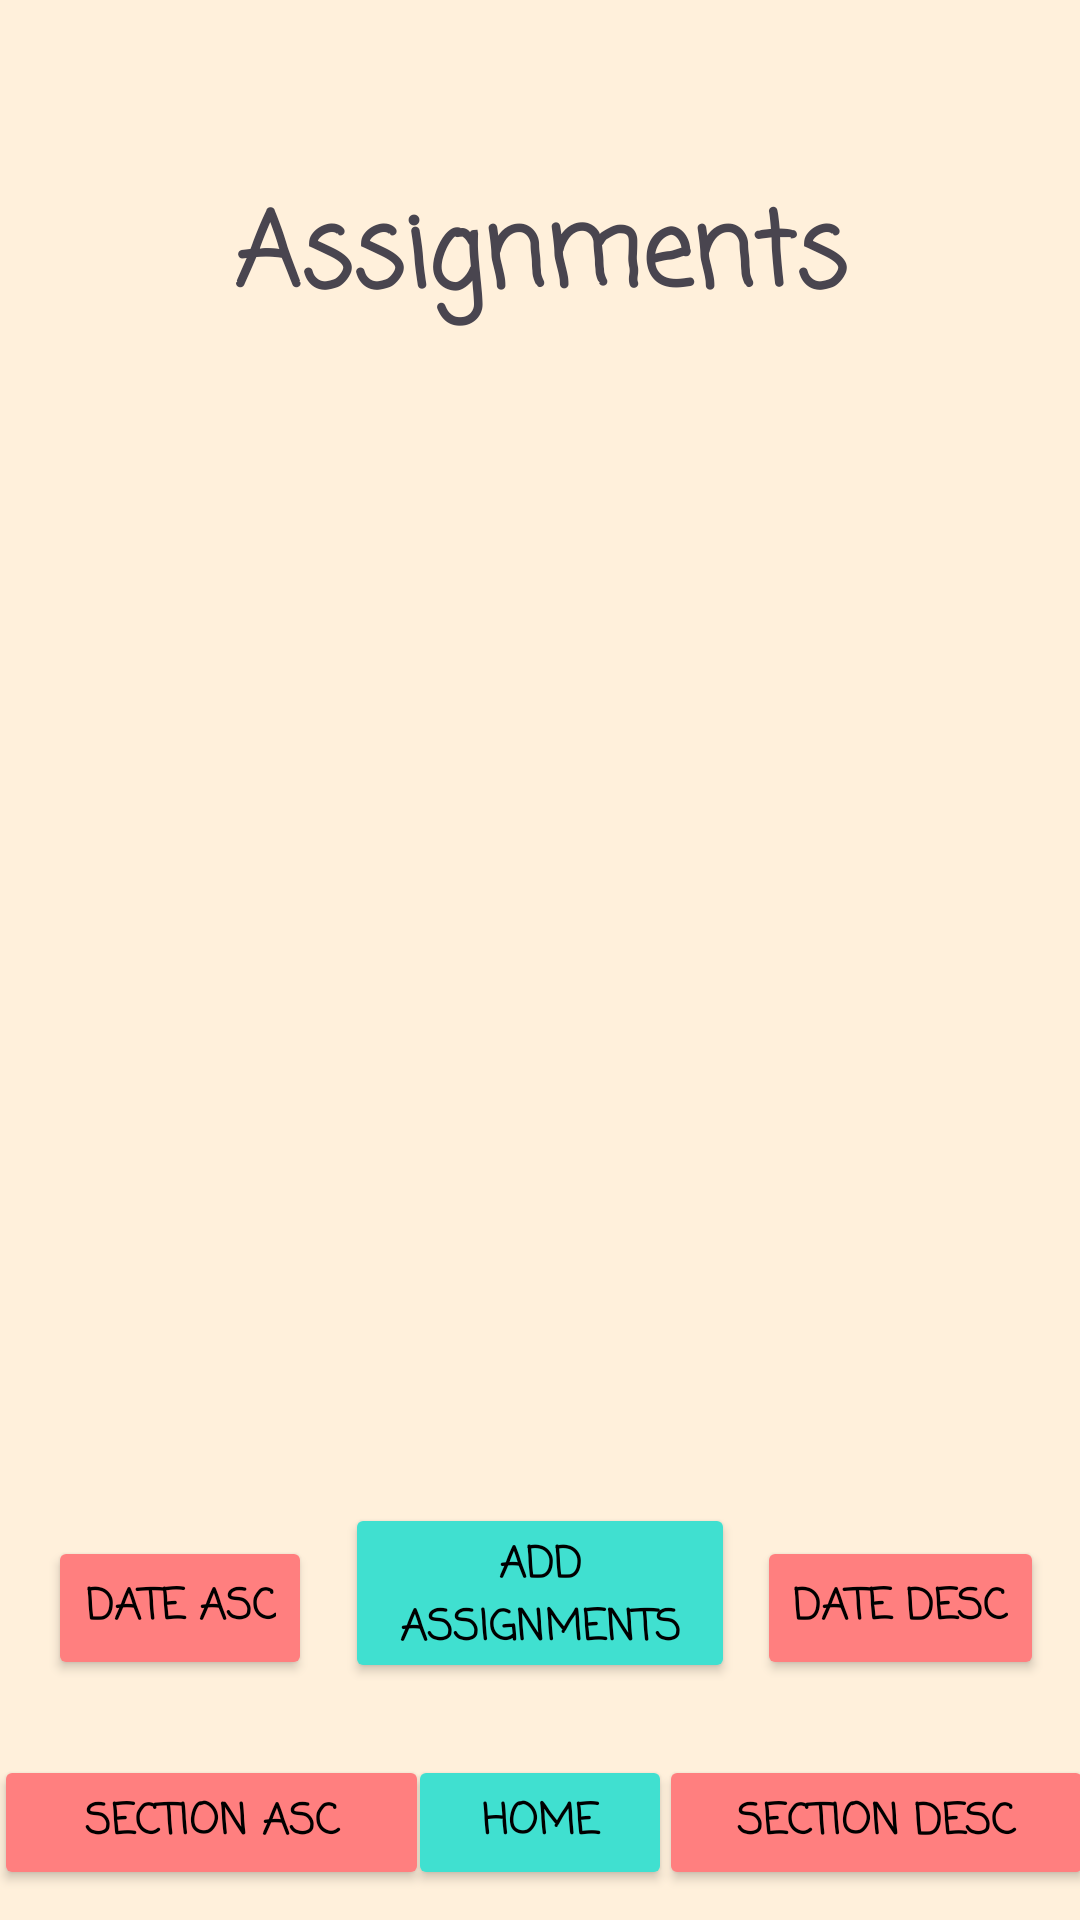

Here is an Android app screen rendered from its layout file. Give the layout XML and the strings, colors and styles it references.
<!-- AndroidManifest.xml: application theme Theme.CollegeScheduler -->
<!-- res/layout/list_of_assignment.xml -->
<?xml version="1.0" encoding="utf-8"?>
<androidx.constraintlayout.widget.ConstraintLayout
    xmlns:android="http://schemas.android.com/apk/res/android"
    xmlns:app="http://schemas.android.com/apk/res-auto"
    xmlns:tools="http://schemas.android.com/tools"
    android:layout_width="match_parent"
    android:layout_height="match_parent"
    android:background="@color/beige"
    tools:context=".ListOfAssignment">

    <Button
        android:id="@+id/btnGoToAddAssignment"
        android:layout_width="130dp"
        android:layout_height="60dp"
        android:layout_marginBottom="24dp"
        android:backgroundTint="@color/turq"
        android:fontFamily="casual"
        android:text="Add Assignments"
        android:textColor="@color/black"
        android:textStyle="bold"
        app:layout_constraintBottom_toTopOf="@+id/btnGoToHome"
        app:layout_constraintEnd_toEndOf="parent"
        app:layout_constraintStart_toStartOf="parent" />

    <Button
        android:id="@+id/btnGoToHome"
        android:layout_width="wrap_content"
        android:layout_height="45dp"
        android:layout_marginBottom="10dp"
        android:backgroundTint="@color/turq"
        android:fontFamily="casual"
        android:text="Home"
        android:textColor="@color/black"
        android:textStyle="bold"
        app:layout_constraintBottom_toBottomOf="parent"
        app:layout_constraintEnd_toEndOf="parent"
        app:layout_constraintStart_toStartOf="parent" />

    <Button
        android:id="@+id/sectionASC"
        android:layout_width="145dp"
        android:layout_height="45dp"
        android:layout_below="@id/btnGoToHome"
        android:layout_marginStart="4dp"
        android:layout_marginBottom="10dp"
        android:backgroundTint="@color/lightred"
        android:fontFamily="casual"
        android:onClick="sectionASC"
        android:text="SECTION ASC"
        android:textColor="@color/black"
        android:textStyle="bold"
        app:layout_constraintBottom_toBottomOf="parent"
        app:layout_constraintEnd_toStartOf="@+id/btnGoToHome"
        app:layout_constraintStart_toStartOf="parent"
        tools:ignore="MissingConstraints" />

    <Button
        android:id="@+id/sectionDESC"
        android:layout_width="145dp"
        android:layout_height="45dp"
        android:layout_below="@id/sectionASC"
        android:layout_marginBottom="10dp"
        android:backgroundTint="@color/lightred"
        android:fontFamily="casual"
        android:onClick="sectionDESC"
        android:text="SECTION DESC"
        android:textColor="@color/black"
        android:textStyle="bold"
        app:layout_constraintBottom_toBottomOf="parent"
        app:layout_constraintEnd_toEndOf="parent"
        app:layout_constraintStart_toEndOf="@+id/btnGoToHome"
        tools:ignore="MissingConstraints" />

    <Button
        android:id="@+id/dateASC"
        android:layout_width="wrap_content"
        android:layout_height="wrap_content"
        android:layout_below="@id/btnGoToHome"
        android:layout_marginStart="5dp"
        android:layout_marginBottom="25dp"
        android:backgroundTint="@color/lightred"
        android:fontFamily="casual"
        android:onClick="dateASC"
        android:text="DATE ASC"
        android:textColor="@color/black"
        android:textStyle="bold"
        app:layout_constraintBottom_toTopOf="@+id/sectionASC"
        app:layout_constraintEnd_toStartOf="@+id/btnGoToAddAssignment"
        app:layout_constraintStart_toStartOf="parent"
        tools:ignore="MissingConstraints" />

    <Button
        android:id="@+id/dateDESC"
        android:layout_width="wrap_content"
        android:layout_height="wrap_content"
        android:layout_below="@id/btnGoToHome"
        android:layout_marginEnd="5dp"
        android:layout_marginBottom="25dp"
        android:backgroundTint="@color/lightred"
        android:fontFamily="casual"
        android:onClick="dateDESC"
        android:text="DATE DESC"
        android:textColor="@color/black"
        android:textStyle="bold"
        app:layout_constraintBottom_toTopOf="@+id/sectionDESC"
        app:layout_constraintEnd_toEndOf="parent"
        app:layout_constraintStart_toEndOf="@+id/btnGoToAddAssignment"
        tools:ignore="MissingConstraints" />

    <TextView
        android:id="@+id/mAssignmentTitle"
        android:layout_width="wrap_content"
        android:layout_height="wrap_content"
        android:layout_marginTop="20dp"
        app:layout_constraintEnd_toEndOf="parent"
        app:layout_constraintStart_toStartOf="parent"
        app:layout_constraintTop_toTopOf="parent" />

    <TextView
        android:id="@+id/mAssignmentDueDate"
        android:layout_width="wrap_content"
        android:layout_height="wrap_content"
        android:layout_marginTop="20dp"
        app:layout_constraintEnd_toEndOf="@+id/mAssignmentTitle"
        app:layout_constraintStart_toStartOf="@+id/mAssignmentTitle"
        app:layout_constraintTop_toBottomOf="@+id/mAssignmentTitle" />

    <TextView
        android:id="@+id/mAssignmentClass"
        android:layout_width="wrap_content"
        android:layout_height="wrap_content"
        android:layout_marginTop="20dp"
        app:layout_constraintEnd_toEndOf="@+id/mAssignmentDueDate"
        app:layout_constraintStart_toStartOf="@+id/mAssignmentDueDate"
        app:layout_constraintTop_toBottomOf="@+id/mAssignmentDueDate" />

    <androidx.recyclerview.widget.RecyclerView
        android:id="@+id/assignmentRecyclerView"
        android:layout_width="417dp"
        android:layout_height="450dp"
        android:layout_marginTop="4dp"
        app:layout_constraintTop_toBottomOf="@+id/textView14"
        tools:layout_editor_absoluteX="-3dp" />

    <TextView
        android:id="@+id/textView14"
        android:layout_width="wrap_content"
        android:layout_height="wrap_content"
        android:layout_marginTop="40dp"
        android:fontFamily="casual"
        android:text="Assignments"
        android:textSize="34sp"
        android:textStyle="bold"
        app:layout_constraintEnd_toEndOf="parent"
        app:layout_constraintStart_toStartOf="parent"
        app:layout_constraintTop_toTopOf="@+id/mAssignmentTitle" />

</androidx.constraintlayout.widget.ConstraintLayout>
<!-- resources referenced by this layout -->
<resources>
  <color name="beige">#fff0db</color>
  <color name="black">#FF000000</color>
  <color name="lightred">#FF7F7F</color>
  <color name="turq">#40E0D0</color>
  <style name="Theme.CollegeScheduler" parent="Base.Theme.CollegeScheduler2" />
  <style name="Base.Theme.CollegeScheduler2" parent="Theme.Material3.DayNight.NoActionBar">
          
          
      </style>
</resources>
